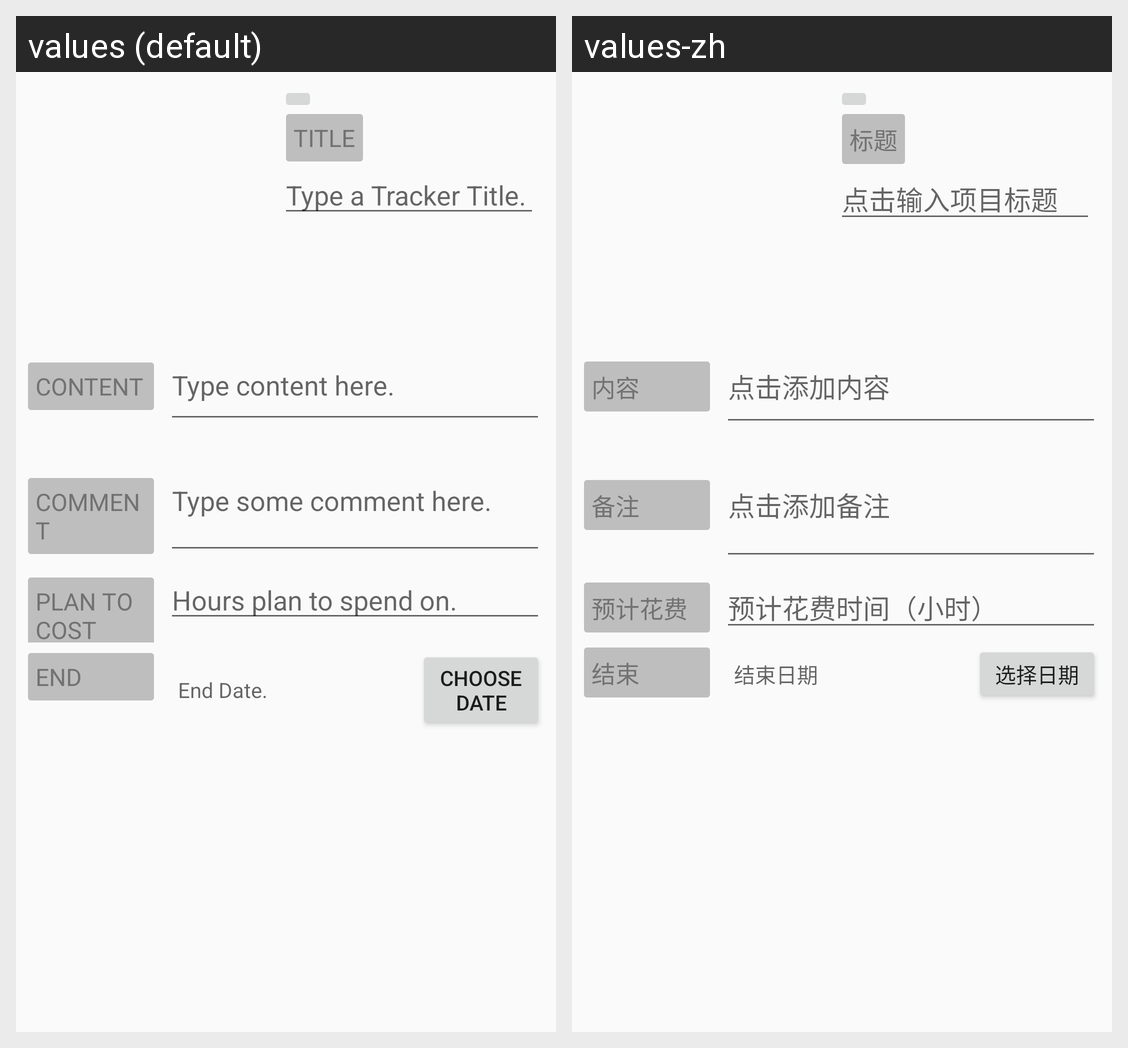

For this localized Android screen grid, give each drawn string resource with its value in every locale shown.
Android screen res/layout/fragment_tracker_define.xml rendered under 2 locales, left to right: values (default), values-zh. Device: Nexus 5 (rendered at 1080×1920; each locale shown at half size, 540×960, under a caption strip naming it); theme AppTheme.
Strings drawn on this screen, with the default value and each locale's value (text and hints the layout hard-codes, and strings that could not be matched under every locale, appear in the picture but are not listed):

title
  values: Title
  values-zh: 标题

title_hint
  values: Type a Tracker Title.
  values-zh: 点击输入项目标题

content
  values: Content
  values-zh: 内容

content_hint
  values: Type content here.
  values-zh: 点击添加内容

comment
  values: comment
  values-zh: 备注

comment_hint
  values: Type some comment here.
  values-zh: 点击添加备注

cost
  values: plan to cost
  values-zh: 预计花费

cost_hint
  values: Hours plan to spend on.
  values-zh: 预计花费时间（小时）

end_date
  values: end
  values-zh: 结束

end_date_hint
  values: End Date.
  values-zh: 结束日期

choose_date
  values: choose date
  values-zh: 选择日期
